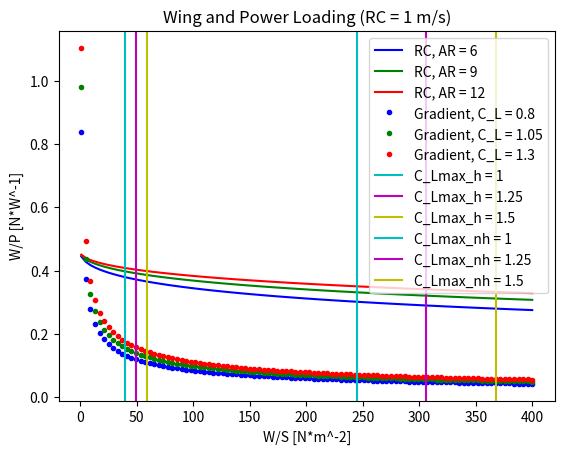

This chart was generated by the following Python code:
#test
import numpy as np
from math import *
import matplotlib.pyplot as plt



C_Lmax = [1, 1.25, 1.5]


rho = 1.225             #ISA SL Density
rho_cr = 0.9091         #ISA density at 3000m.

V_s_hand = 8            #Assumed Hand Launched Stall Speed
V_s_nonhand = 20        #Assiumed Non-Hand-Launched Stall Speed
## Wing Loading Requirements For Stall Speed for Various C_Lmax
WsStall_hand_1 = 0.5*rho*C_Lmax[0]*V_s_hand**2 #Array of 3 wing loadings with various cl max
WsStall_hand_2 = 0.5*rho*C_Lmax[1]*V_s_hand**2 #Array of 3 wing loadings with various cl max
WsStall_hand_3 = 0.5*rho*C_Lmax[2]*V_s_hand**2 #Array of 3 wing loadings with various cl max
# at hand launched stall speed.
WsStall_nonhand_1 = 0.5*rho*C_Lmax[0]*V_s_nonhand**2 #Array of 3 wing loadings with various cl max
WsStall_nonhand_2 = 0.5*rho*C_Lmax[1]*V_s_nonhand**2 #Array of 3 wing loadings with various cl max
WsStall_nonhand_3 = 0.5*rho*C_Lmax[2]*V_s_nonhand**2 #Array of 3 wing loadings with various cl max
# at non hand launched stall speed.




##Power Loading
RC = 1.524              #Climb rate assumed equal to thst of Sparta UAV 1.1.2.
n_p = 0.7               #Assumed Propellor Efficiency.
C_D0 = 0.02             #Assumed Zero Lift Drag Coefficient.
AR = [6 , 9 , 12]       #Assumed Range for Aspect Ratio to create design space.
G = 0.507               #Climb Gradient to just clear 10m high object 17m away
e_factor = 0.8



Ws_range = np.linspace(1,400,100)  #Dummy array for iterating in W/P Equations Below.

## Calculate Required Power for Climb Rate Requirement at 3000 m for various AR.
WpCr_1 = []  #Empty List for appending W/P Data for AR[0]
for i in range(0,len(Ws_range)):
    WpCri_1 = n_p/(RC+ sqrt(Ws_range[i]*(2.0/rho_cr)*(sqrt(C_D0)/(1.81*((AR[0]*e)**(3.0/2.0))))))
    WpCr_1.append(WpCri_1)  #Above is calculation of W/P for Rate of Climb at 3km alt.

WpCr_2 = []  #Empty List for appending W/P Data for AR[1].
for i in range(0,len(Ws_range)):
    WpCri_2 = n_p/(RC+ sqrt(Ws_range[i]*(2.0/rho_cr)*(sqrt(C_D0)/(1.81*((AR[1]*e)**(3.0/2.0))))))
    WpCr_2.append(WpCri_2) #Above is calculation of W/P for Rate of Climb at 3km alt.

WpCr_3 = []  #Empty List for appending W/P Data for AR[2].
for i in range(0,len(Ws_range)):
    WpCri_3 = n_p/(RC+ sqrt(Ws_range[i]*(2.0/rho_cr)*(sqrt(C_D0)/(1.81*((AR[2]*e)**(3.0/2.0))))))
    WpCr_3.append(WpCri_3)  #Above is calculation of W/P for Rate of Climb at 3km alt.



## Below are the Equations for the Required Climb Gradient of G

C_Lcg = [C_Lmax[0] - 0.2, C_Lmax[1] - 0.2, C_Lmax[2] - 0.2 ]  #subtracting 0.2 from climb gradient C_l to keep away from stall during climb out


C_D = [] #For loop to generate C_D for Climb Gradient Equation, assuming
for i in range(0, len(C_Lcg)):
    C_D1 = C_D0 + C_Lcg[i]**2/ (pi*AR[i]*e_factor)
    C_D.append(C_D1)

WpCg_1 = []
for i in range(0,len(Ws_range)):
    WpCgi_1 = n_p/(sqrt(Ws_range[i]*(2.0/rho)*(1/C_Lcg[0]))*(G+(C_D[0]/C_Lcg[0])))
    WpCg_1.append(WpCgi_1)
WpCg_2 = []
for i in range(0,len(Ws_range)):
    WpCgi_2 = n_p/(sqrt(Ws_range[i]*(2.0/rho)*(1/C_Lcg[1]))*(G+(C_D[1]/C_Lcg[1])))
    WpCg_2.append(WpCgi_2)
WpCg_3 = []
for i in range(0,len(Ws_range)):
    WpCgi_3 = n_p/(sqrt(Ws_range[i]*(2.0/rho)*(1/C_Lcg[2]))*(G+(C_D[2]/C_Lcg[2])))
    WpCg_3.append(WpCgi_3)


plt.plot(Ws_range,WpCr_1,'b', label = 'RC, AR = 6')
plt.plot(Ws_range,WpCr_2,'g', label = 'RC, AR = 9')
plt.plot(Ws_range,WpCr_3,'r', label = 'RC, AR = 12')

plt.plot(Ws_range,WpCg_1,'b.', label = 'Gradient, C_L = 0.8')
plt.plot(Ws_range,WpCg_2,'g.', label = 'Gradient, C_L = 1.05')
plt.plot(Ws_range,WpCg_3,'r.', label = 'Gradient, C_L = 1.3')

plt.axvline(x= WsStall_hand_1, label = 'C_Lmax_h = 1', color = 'c')
plt.axvline(x= WsStall_hand_2, label = 'C_Lmax_h = 1.25', color = 'm')
plt.axvline(x= WsStall_hand_3,  label = 'C_Lmax_h = 1.5', color = 'y')
plt.axvline(x= WsStall_nonhand_1, label = 'C_Lmax_nh = 1', color = 'c')
plt.axvline(x= WsStall_nonhand_2, label = 'C_Lmax_nh = 1.25', color = 'm')
plt.axvline(x= WsStall_nonhand_3,  label = 'C_Lmax_nh = 1.5', color = 'y')
plt.ylabel('W/P [N*W^-1]')
plt.xlabel('W/S [N*m^-2]')
plt.legend()
plt.title('Wing and Power Loading (RC = 1 m/s)')
plt.show()



